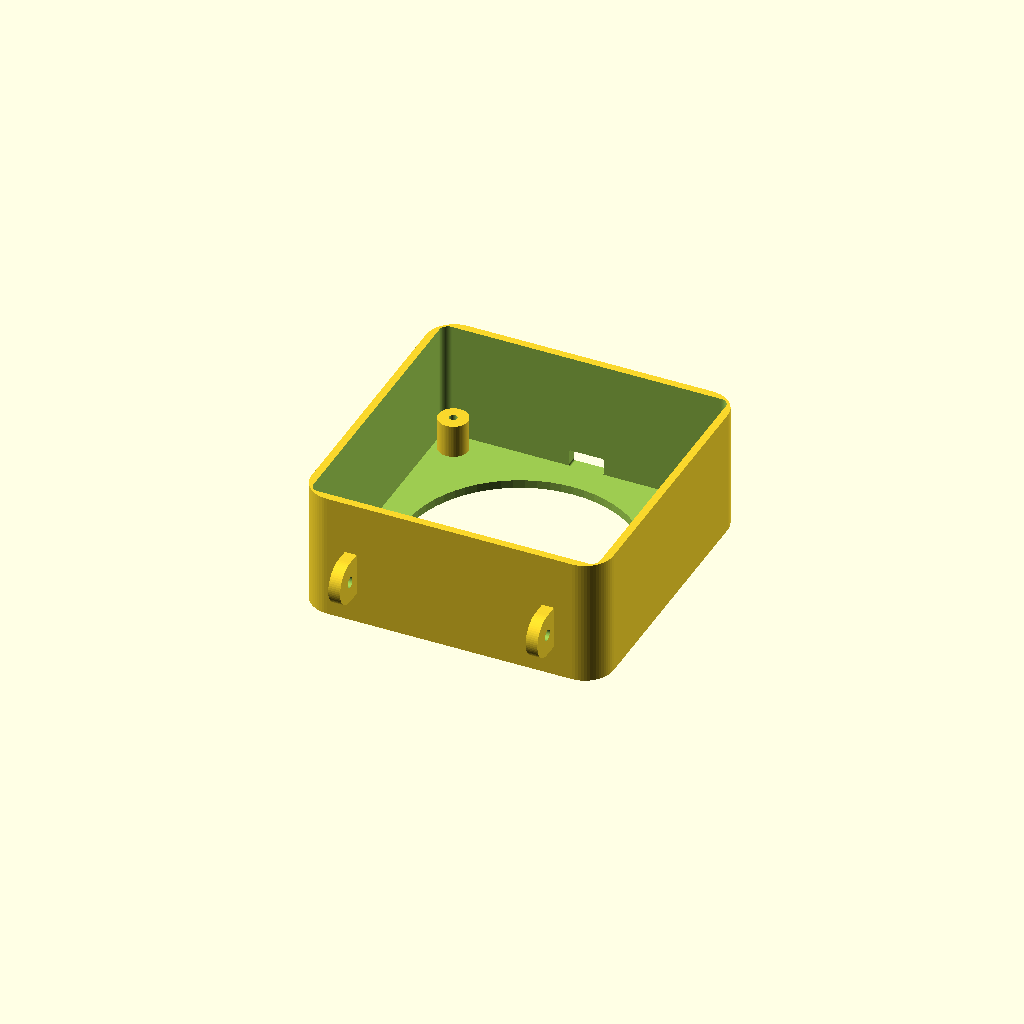
Cell 1: the model at its default parameters.
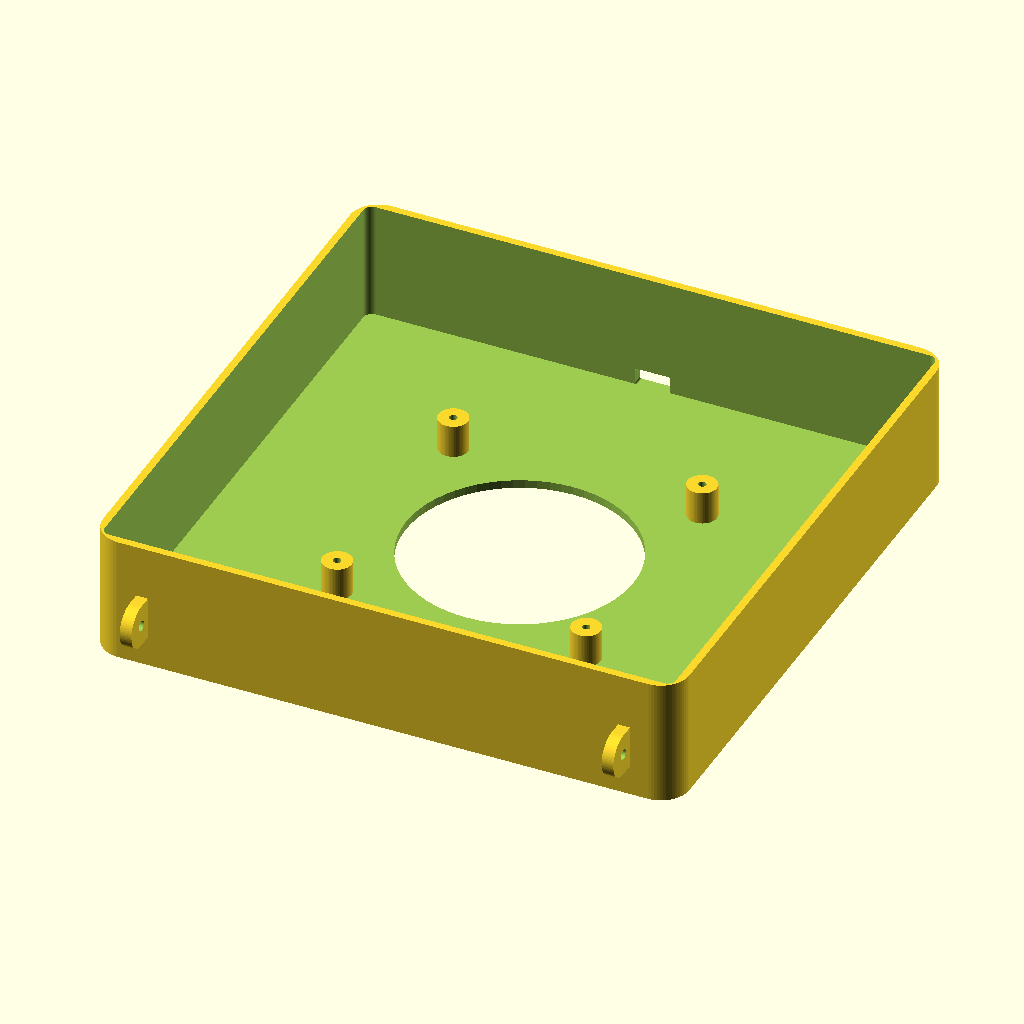
Cell 2: fan_tamanho = 240 (everything else at default).
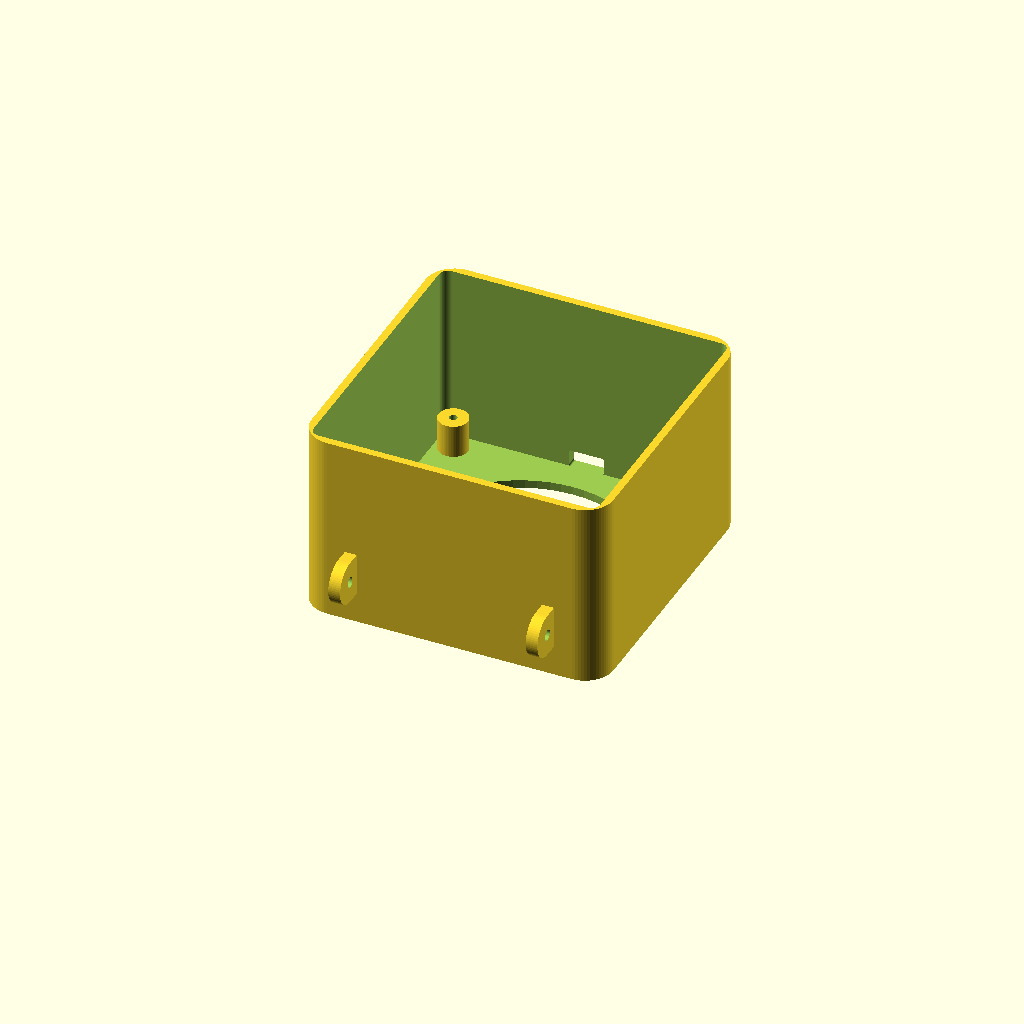
Cell 3: the same model with fan_espessura = 52.
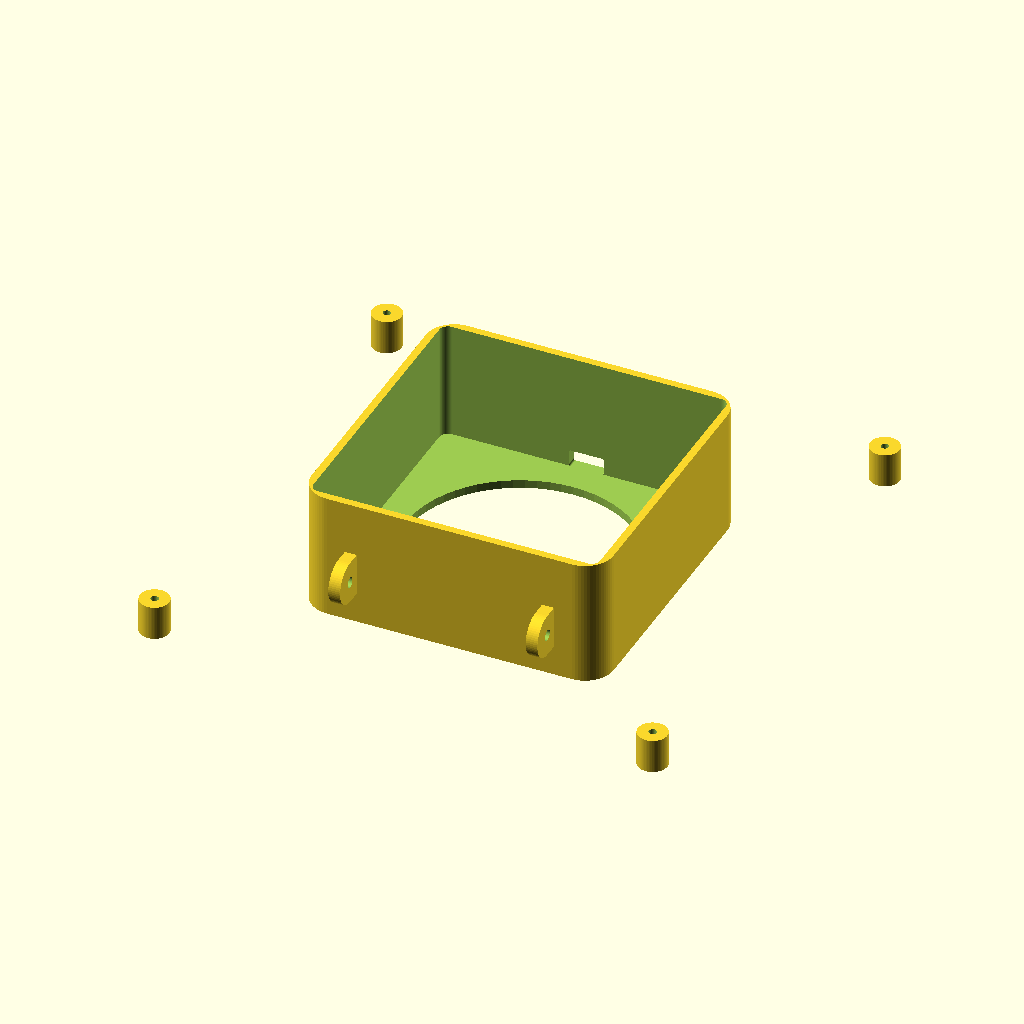
Cell 4 — furo_distancia set to 210, the other parameters unchanged.
All cells are drawn from one camera (rotation 55°, 0°, 25°, orthographic, colour scheme Cornfield), so only the parameter changes between them.
OpenSCAD source file Cooler/SCooler.scad:

/*
=========================================================
PROJETO: VENTILADOR DE MESA PCYES CALAFRIO 120 MM
PECA 1: CARCACA PRINCIPAL
ARQUIVO: Cooler.scad

Impressao:
- Fundo fechado sobre a mesa.
- Abertura voltada para cima.
- Sem suportes.

Unidades: milimetros
=========================================================
*/

// ---------------- PARAMETROS PRINCIPAIS ----------------

fan_tamanho = 120.0;
fan_espessura = 26.0;

furo_distancia = 105.0;
furo_diametro = 4.4;
furo_rosca = 3.3;

folga_encaixe = 0.8;

usb_formato = "retangular";
// ["retangular", "oval"]

usb_largura = 14.8;
usb_altura = 7.2;

parede = 3.2;
parede_fundo = 3.5;

espaco_traseiro = 14.0;
recuo_acustico = 10.0;

raio_externo = 12.0;
raio_interno = 3.5;

espessura_orelha = 5.0;
altura_pivo = 22.0;

diametro_torre = 12.4;
furo_torre_profundidade = 12.0;

$fn = 64;

// ---------------- DIMENSOES CALCULADAS ----------------

interno = fan_tamanho + folga_encaixe;

externo = interno + parede * 2;

z_costas_cooler = parede_fundo + espaco_traseiro;

profundidade_carcaca =
    z_costas_cooler +
    fan_espessura +
    recuo_acustico;

// Coordenadas compartilhadas com o pedestal

x_pivo = externo / 2 - 22.0;
y_pivo = -externo / 2 - 6.0;

// ---------------- MODULOS ----------------

module caixa_arredondada(larg, alt, prof, r) {

    hull() {

        for (x = [-larg/2 + r, larg/2 - r])
            for (y = [-alt/2 + r, alt/2 - r])

                translate([x, y, 0])
                    cylinder(h = prof, r = r);
    }
}


module perfil_usb(larg, alt, prof) {

    if (usb_formato == "retangular") {

        rotate([90, 0, 0])
            caixa_arredondada(
                larg,
                alt,
                prof,
                0.8
            );

    } else {

        hull() {

            for (x = [
                -larg/2 + alt/2,
                 larg/2 - alt/2
            ])

                translate([x, 0, 0])
                    rotate([90, 0, 0])
                        cylinder(
                            h = prof,
                            d = alt
                        );
        }
    }
}


// ---------------- CARCACA ----------------

union() {

    difference() {

        union() {

            // Corpo principal

            caixa_arredondada(
                externo,
                externo,
                profundidade_carcaca,
                raio_externo
            );


            // Reforco externo da abertura USB

            translate([
                0,
                externo/2 + 1.0,
                parede_fundo + usb_altura/2
            ])

                perfil_usb(
                    usb_largura + 4.0,
                    usb_altura + 3.6,
                    2.5
                );


            // Abas de articulacao

            for (lado = [-1, 1]) {

                translate([
                    lado * x_pivo,
                    y_pivo,
                    altura_pivo
                ])

                    rotate([0, 90, 0])

                        hull() {

                            cylinder(
                                h = espessura_orelha,
                                d = 18,
                                center = true
                            );

                            translate([0, 12, 0])

                                cylinder(
                                    h = espessura_orelha,
                                    d = 18,
                                    center = true
                                );
                        }
            }
        }


        // Cavidade interna

        translate([0, 0, parede_fundo])

            caixa_arredondada(
                interno,
                interno,
                profundidade_carcaca + 2,
                raio_interno
            );


        // Entrada traseira de ar

        translate([0, 0, -1])

            cylinder(
                h = parede_fundo + 4,
                d = 96
            );


        // Janela USB

        translate([
            0,
            externo/2 + 4,
            parede_fundo + usb_altura/2
        ])

            perfil_usb(
                usb_largura,
                usb_altura,
                16
            );


        // Furos das abas de articulacao

        for (lado = [-1, 1]) {

            translate([
                lado * x_pivo,
                y_pivo,
                altura_pivo
            ])

                rotate([0, 90, 0])

                    cylinder(
                        h = espessura_orelha + 6,
                        d = furo_diametro,
                        center = true
                    );
        }
    }


    // ---------------- TORRES DO COOLER ----------------

    difference() {

        union() {

            for (x = [-1, 1])
                for (y = [-1, 1]) {

                    translate([
                        x * furo_distancia/2,
                        y * furo_distancia/2,
                        parede_fundo - 0.5
                    ])

                        cylinder(
                            h = espaco_traseiro + 0.5,
                            d = diametro_torre
                        );
                }
        }


        // Furos cegos para rosqueamento M4

        for (x = [-1, 1])
            for (y = [-1, 1]) {

                translate([
                    x * furo_distancia/2,
                    y * furo_distancia/2,
                    z_costas_cooler -
                    furo_torre_profundidade
                ])

                    cylinder(
                        h = furo_torre_profundidade + 0.5,
                        d = furo_rosca
                    );
            }


        // Alivio do chicote de fios.
        // Mantem distancia da torre inferior direita.

        translate([
            furo_distancia/2 - 13.0,
            -furo_distancia/2 - 3.0,
            z_costas_cooler - 3.0
        ])

            cube(
                [8, 12, 8],
                center = true
            );
    }
}


// ---------------- INFORMACOES DE REFERENCIA ----------------

echo("Largura externa:", externo);
echo("Profundidade:", profundidade_carcaca);
echo("Posicao traseira do cooler:", z_costas_cooler);
echo("Posicao do pivo Y:", y_pivo);
echo("Posicao do pivo Z:", altura_pivo);
Customizer parameters (derived from the source; name, type, default, range or options):
fan_tamanho: number, default 120
fan_espessura: number, default 26
furo_distancia: number, default 105
furo_diametro: number, default 4.4
furo_rosca: number, default 3.3
folga_encaixe: number, default 0.8
usb_formato: string, default "retangular"
usb_largura: number, default 14.8
usb_altura: number, default 7.2
parede: number, default 3.2
parede_fundo: number, default 3.5
espaco_traseiro: number, default 14
recuo_acustico: number, default 10
raio_externo: number, default 12
raio_interno: number, default 3.5
espessura_orelha: number, default 5
altura_pivo: number, default 22
diametro_torre: number, default 12.4
furo_torre_profundidade: number, default 12
